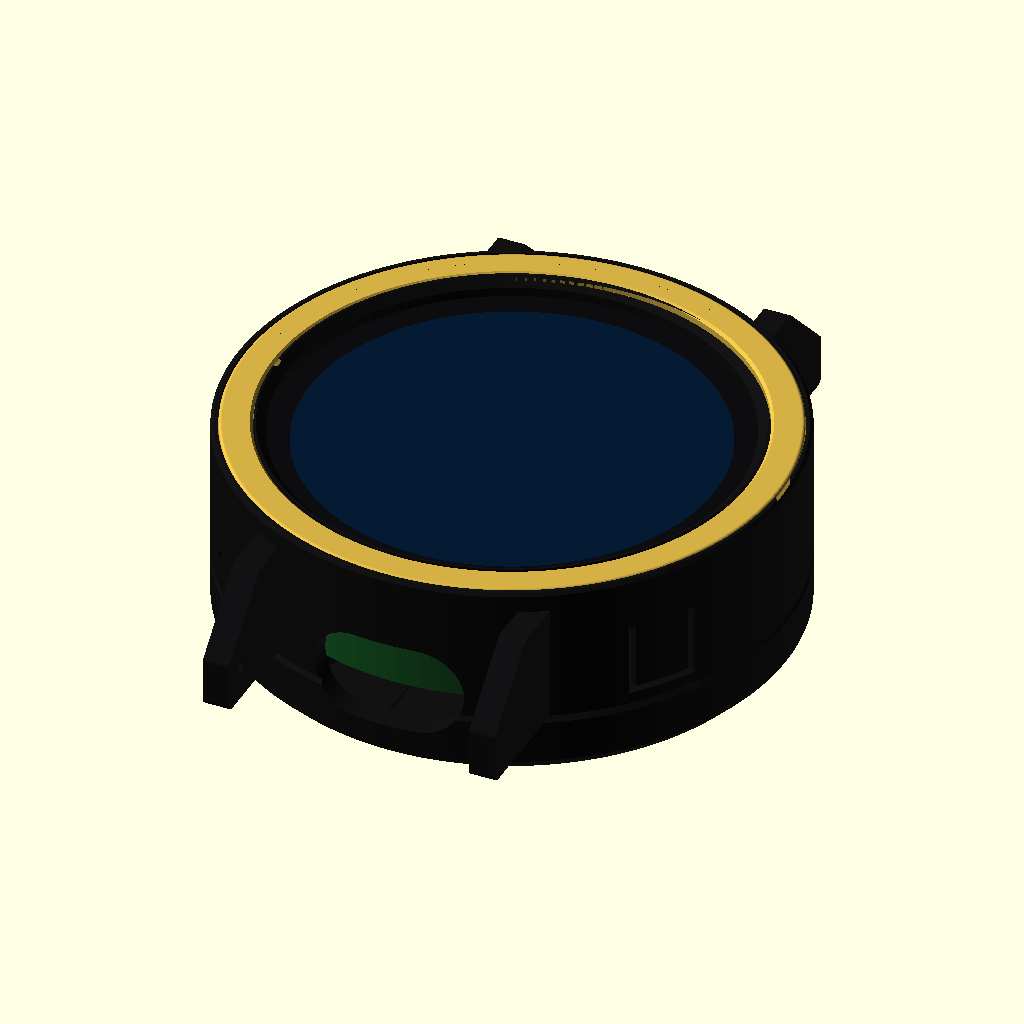
Cell 1: the model at its default parameters.
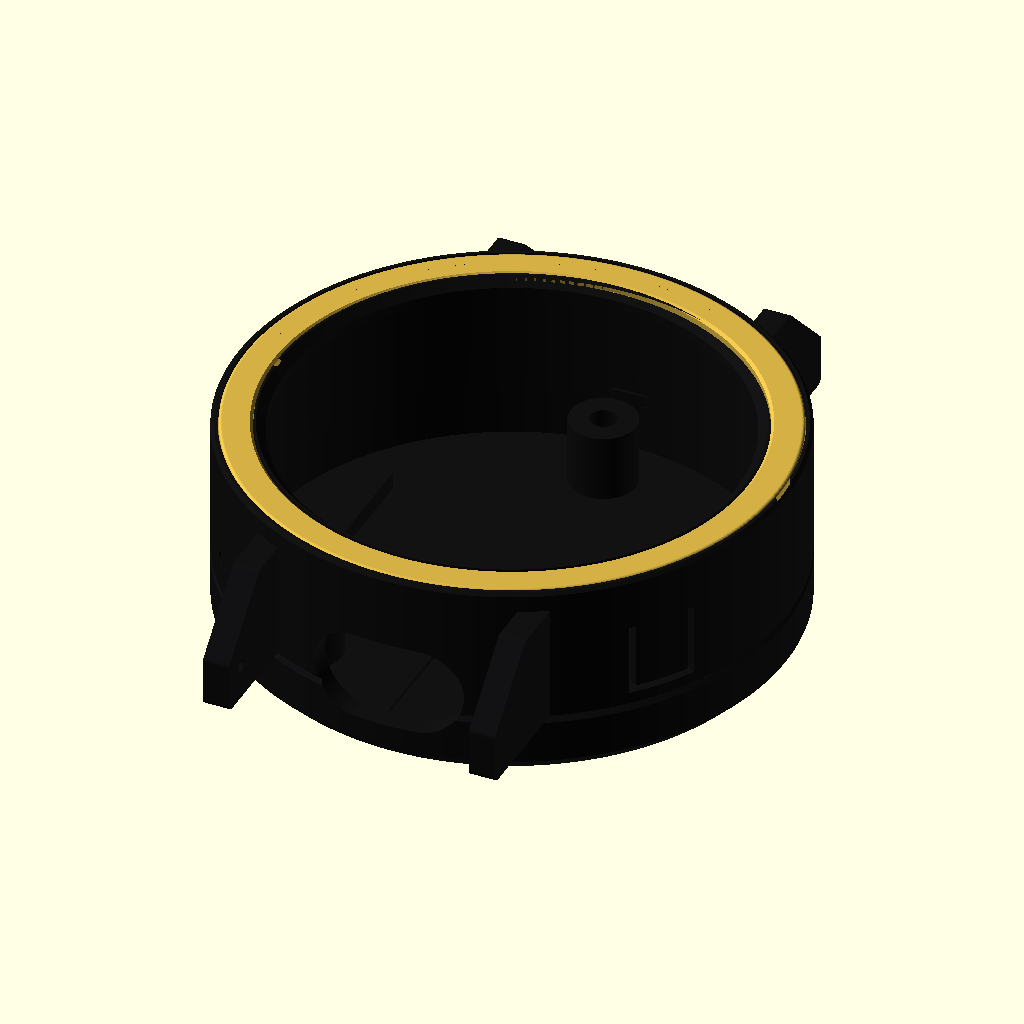
Cell 2 — ghosts set to false, the other parameters unchanged.
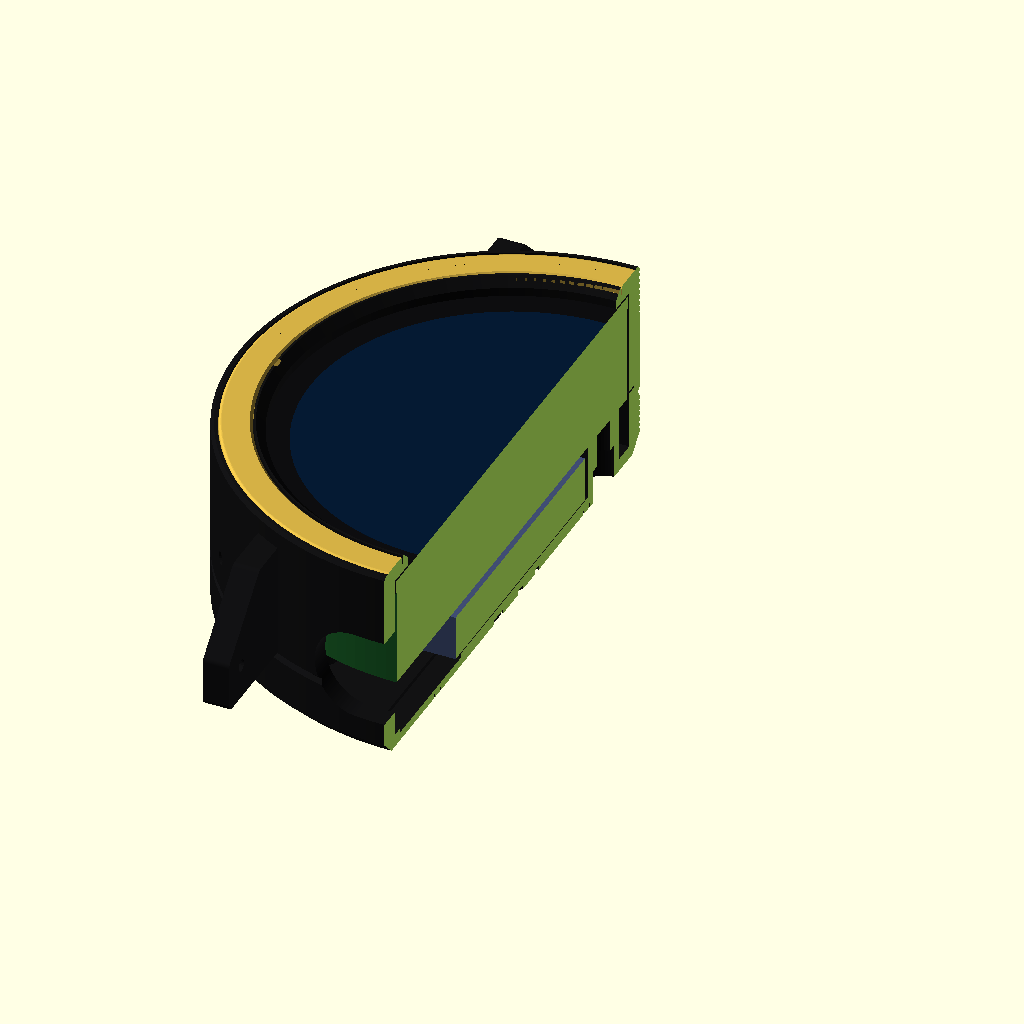
Cell 3: section = true (everything else at default).
All cells are drawn from the same view direction (rotation 55°, 0°, 25°, orthographic, colour scheme Cornfield), but the view is re-fitted for each cell, so position and scale can differ between cells as well as the parameter.
The OpenSCAD source (hardware/assembly.scad):
// Luxor — assembly and exploded views, for checking fit by eye.
//   explode = 0      assembled
//   explode = 1      parts pulled apart along Z
//   ghosts  = true   show simplified board, glass and battery
//   section = true   cut away the front half (X > 0) to see inside
// Colours: finish = "noir" (black case, gold bezel) or "ivory".
include <luxor_lib.scad>

explode = 0;
ghosts  = true;
section = false;
finish  = "noir";

case_col  = finish == "noir" ? [0.07, 0.07, 0.075] : [0.93, 0.91, 0.86];
gold      = [0.83, 0.69, 0.27];
e = explode * 14;

module scene() {
    color(case_col) translate([0, 0, e * 0.4]) shell();
    if (bezel_ring) color(gold) translate([0, 0, e * 1.3]) bezel();
    color(case_col) translate([0, 0, -e * 1.2]) cover();
    if (ghosts) {
        translate([0, 0, e * 0.05]) board_ghost();
        translate([0, 0, -e * 0.6]) battery_ghost();
    }
}

if (section) difference() { scene(); translate([0, -60, -40]) cube([60, 120, 80]); }
else scene();
Customizer parameters (derived from the source; name, type, default, range or options):
explode: number, default 0
ghosts: bool, default true
section: bool, default false
finish: string, default "noir"
gold: vector, default [0.83, 0.69, 0.27]
